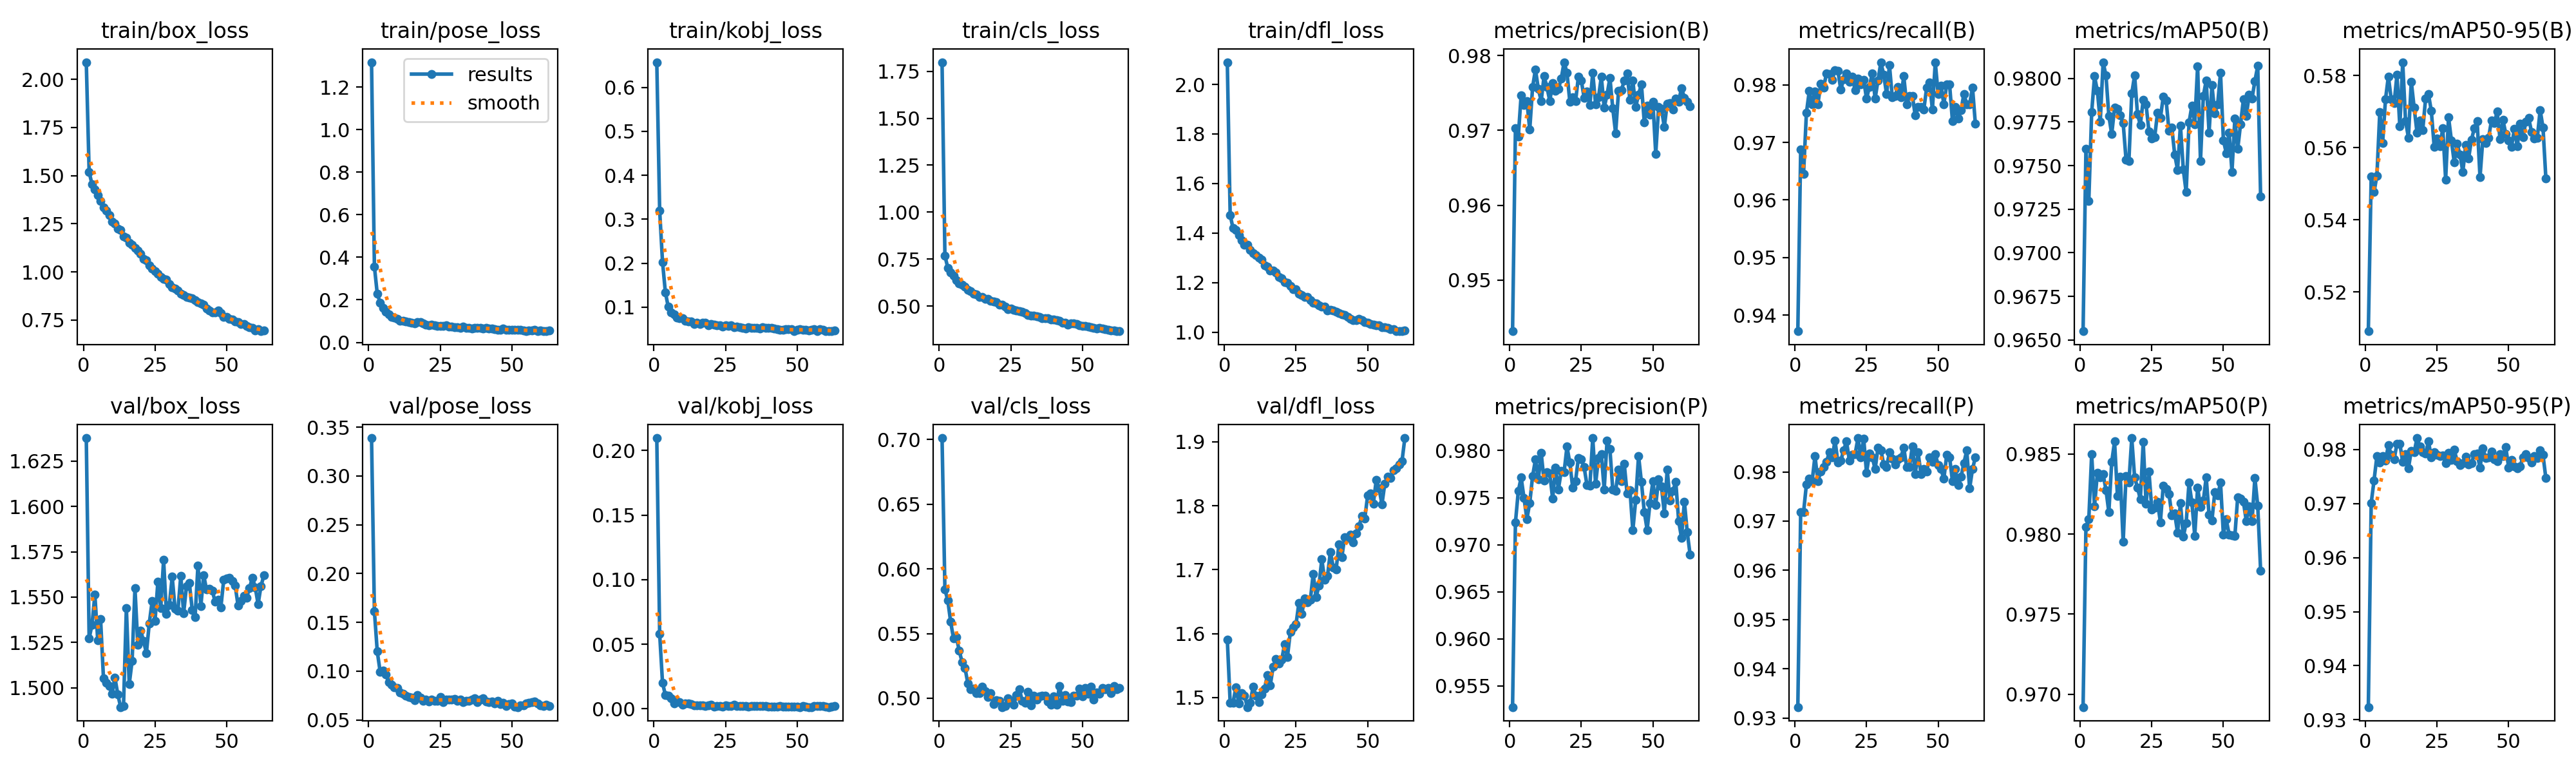

Values plotted in this chart, from the file beside it:
epoch, time, train/box_loss, train/pose_loss, train/kobj_loss, train/cls_loss, train/dfl_loss, metrics/precision(B), metrics/recall(B), metrics/mAP50(B), metrics/mAP50-95(B), metrics/precision(P), metrics/recall(P), metrics/mAP50(P), metrics/mAP50-95(P), val/box_loss, val/pose_loss, val/kobj_loss, val/cls_loss, val/dfl_loss, lr/pg0, lr/pg1, lr/pg2, lr/pg3
1, 79.07, 2.089, 1.317, 0.6574, 1.799, 2.09, 0.9432, 0.9372, 0.9655, 0.5091, 0.9527, 0.9323, 0.9692, 0.9324, 1.638, 0.3389, 0.2097, 0.7012, 1.591, 0.001994, 0.0006648, 0.001994, 0.0006648
2, 132.4, 1.519, 0.3564, 0.3202, 0.768, 1.473, 0.9703, 0.9688, 0.976, 0.5519, 0.9724, 0.9718, 0.9804, 0.9701, 1.527, 0.1614, 0.05806, 0.5841, 1.492, 0.003968, 0.001323, 0.003968, 0.001323
3, 180.2, 1.455, 0.228, 0.2032, 0.7037, 1.419, 0.9692, 0.9645, 0.973, 0.5477, 0.9757, 0.9718, 0.9809, 0.9743, 1.535, 0.1201, 0.02021, 0.5757, 1.492, 0.005915, 0.001972, 0.005915, 0.001972
4, 226.6, 1.429, 0.1876, 0.1337, 0.6769, 1.413, 0.9747, 0.9751, 0.978, 0.5522, 0.9771, 0.9775, 0.985, 0.9788, 1.551, 0.09954, 0.01057, 0.5592, 1.516, 0.005881, 0.00196, 0.005881, 0.00196
5, 272.9, 1.397, 0.1626, 0.1009, 0.66, 1.391, 0.9734, 0.9789, 0.9801, 0.5699, 0.9749, 0.9786, 0.9818, 0.9776, 1.526, 0.1004, 0.01033, 0.5463, 1.491, 0.005842, 0.001947, 0.005842, 0.001947
6, 319.3, 1.369, 0.1441, 0.08796, 0.6382, 1.369, 0.9739, 0.9766, 0.9793, 0.5614, 0.9727, 0.9781, 0.9838, 0.9787, 1.538, 0.09643, 0.0082, 0.5474, 1.507, 0.005802, 0.001934, 0.005802, 0.001934
7, 365.5, 1.335, 0.1312, 0.08345, 0.6201, 1.353, 0.9701, 0.9789, 0.9775, 0.5735, 0.9744, 0.9832, 0.9836, 0.978, 1.505, 0.08857, 0.00428, 0.5366, 1.503, 0.005762, 0.001921, 0.005762, 0.001921
8, 411.6, 1.317, 0.12, 0.07687, 0.6122, 1.352, 0.9758, 0.9766, 0.9809, 0.5797, 0.9773, 0.9781, 0.9837, 0.9808, 1.503, 0.08581, 0.00583, 0.528, 1.485, 0.005723, 0.001908, 0.005723, 0.001908
9, 458.3, 1.294, 0.1177, 0.07502, 0.6039, 1.331, 0.9781, 0.9801, 0.9802, 0.5734, 0.979, 0.98, 0.9828, 0.9791, 1.501, 0.08318, 0.00506, 0.5235, 1.492, 0.005683, 0.001894, 0.005683, 0.001894
10, 504.4, 1.262, 0.1096, 0.07503, 0.5864, 1.319, 0.9755, 0.9796, 0.9778, 0.5723, 0.977, 0.981, 0.9814, 0.9781, 1.497, 0.08285, 0.00299, 0.5116, 1.517, 0.005644, 0.001881, 0.005644, 0.001881
11, 550.2, 1.251, 0.1017, 0.06845, 0.5776, 1.312, 0.9739, 0.9819, 0.9768, 0.5802, 0.9797, 0.982, 0.9845, 0.9811, 1.506, 0.07787, 0.00407, 0.5068, 1.503, 0.005604, 0.001868, 0.005604, 0.001868
12, 596.5, 1.226, 0.1007, 0.06818, 0.567, 1.3, 0.9772, 0.9818, 0.9783, 0.5659, 0.9768, 0.984, 0.9858, 0.9811, 1.496, 0.07684, 0.00409, 0.5072, 1.493, 0.005564, 0.001855, 0.005564, 0.001855
13, 642.7, 1.217, 0.09891, 0.06837, 0.5607, 1.293, 0.9758, 0.9809, 0.9783, 0.5837, 0.9777, 0.9829, 0.9824, 0.9777, 1.489, 0.07497, 0.00342, 0.5039, 1.505, 0.005525, 0.001842, 0.005525, 0.001842
14, 688.9, 1.186, 0.09579, 0.06251, 0.5491, 1.27, 0.9739, 0.9826, 0.9779, 0.5674, 0.9776, 0.9864, 0.9836, 0.9792, 1.49, 0.07372, 0.0028, 0.5039, 1.514, 0.005485, 0.001828, 0.005485, 0.001828
15, 735, 1.177, 0.09095, 0.06497, 0.5499, 1.263, 0.9763, 0.9824, 0.9774, 0.5628, 0.9749, 0.9819, 0.9795, 0.9765, 1.544, 0.07307, 0.00272, 0.5087, 1.535, 0.005446, 0.001815, 0.005446, 0.001815
16, 780.8, 1.15, 0.08886, 0.06233, 0.5372, 1.249, 0.9753, 0.9792, 0.9754, 0.5783, 0.9782, 0.9822, 0.9836, 0.9798, 1.502, 0.07001, 0.0025, 0.5054, 1.519, 0.005406, 0.001802, 0.005406, 0.001802
17, 827, 1.14, 0.09569, 0.0641, 0.5373, 1.248, 0.9755, 0.981, 0.9752, 0.5711, 0.9759, 0.9844, 0.9832, 0.9795, 1.515, 0.07535, 0.0027, 0.5011, 1.548, 0.005366, 0.001789, 0.005366, 0.001789
18, 873.2, 1.123, 0.09466, 0.06547, 0.5292, 1.241, 0.9769, 0.982, 0.9791, 0.5642, 0.9778, 0.9862, 0.986, 0.9821, 1.555, 0.07295, 0.00219, 0.5041, 1.56, 0.005327, 0.001776, 0.005327, 0.001776
19, 919.2, 1.109, 0.0894, 0.0596, 0.5253, 1.224, 0.9791, 0.9806, 0.9802, 0.5675, 0.9777, 0.9823, 0.9835, 0.9805, 1.524, 0.06958, 0.00265, 0.4952, 1.553, 0.005287, 0.001762, 0.005287, 0.001762
20, 965.6, 1.094, 0.08382, 0.06111, 0.52, 1.218, 0.9777, 0.9814, 0.9779, 0.5649, 0.9804, 0.9835, 0.9829, 0.9795, 1.532, 0.07059, 0.00305, 0.4984, 1.559, 0.005248, 0.001749, 0.005248, 0.001749
21, 1011, 1.068, 0.08108, 0.06021, 0.5069, 1.202, 0.9739, 0.9791, 0.9773, 0.5736, 0.9787, 0.9836, 0.9822, 0.9792, 1.526, 0.06875, 0.00177, 0.4979, 1.584, 0.005208, 0.001736, 0.005208, 0.001736
22, 1058, 1.059, 0.08444, 0.05868, 0.5086, 1.198, 0.9744, 0.9811, 0.9788, 0.5748, 0.9761, 0.9869, 0.9858, 0.9815, 1.519, 0.07068, 0.00221, 0.4931, 1.564, 0.005168, 0.001723, 0.005168, 0.001723
23, 1104, 1.035, 0.08022, 0.05896, 0.4963, 1.186, 0.9739, 0.98, 0.9785, 0.5702, 0.9768, 0.983, 0.9819, 0.9786, 1.536, 0.06948, 0.00225, 0.4938, 1.602, 0.005129, 0.00171, 0.005129, 0.00171
24, 1150, 1.017, 0.07675, 0.05547, 0.4839, 1.173, 0.9772, 0.9809, 0.977, 0.5603, 0.9792, 0.9868, 0.9839, 0.9795, 1.548, 0.06939, 0.00166, 0.4999, 1.61, 0.005089, 0.001696, 0.005089, 0.001696
25, 1196, 1.003, 0.07778, 0.05927, 0.4859, 1.172, 0.9767, 0.9776, 0.9766, 0.5625, 0.9791, 0.9798, 0.9816, 0.979, 1.537, 0.07368, 0.00272, 0.4979, 1.615, 0.00505, 0.001683, 0.00505, 0.001683
26, 1242, 0.989, 0.07792, 0.05768, 0.4795, 1.156, 0.9744, 0.9797, 0.9766, 0.5605, 0.9782, 0.9837, 0.9816, 0.9787, 1.558, 0.06822, 0.0022, 0.4948, 1.648, 0.00501, 0.00167, 0.00501, 0.00167
27, 1288, 0.9746, 0.08122, 0.05934, 0.4774, 1.15, 0.9752, 0.982, 0.978, 0.5653, 0.9763, 0.983, 0.982, 0.979, 1.544, 0.0708, 0.00236, 0.5024, 1.631, 0.00497, 0.001657, 0.00497, 0.001657
28, 1335, 0.9648, 0.07363, 0.05505, 0.4731, 1.141, 0.9734, 0.9776, 0.9777, 0.5511, 0.9763, 0.9805, 0.9808, 0.9775, 1.571, 0.07113, 0.00325, 0.507, 1.655, 0.004931, 0.001644, 0.004931, 0.001644
29, 1381, 0.9597, 0.07498, 0.05574, 0.4676, 1.142, 0.9777, 0.9808, 0.9789, 0.5685, 0.9813, 0.9849, 0.983, 0.9795, 1.541, 0.07076, 0.00229, 0.4979, 1.649, 0.004891, 0.00163, 0.004891, 0.00163
30, 1427, 0.937, 0.07202, 0.05394, 0.4619, 1.128, 0.9735, 0.9839, 0.9788, 0.5621, 0.9765, 0.9844, 0.9828, 0.9781, 1.546, 0.07152, 0.00192, 0.4967, 1.653, 0.004852, 0.001617, 0.004852, 0.001617
31, 1474, 0.9206, 0.06981, 0.05291, 0.451, 1.117, 0.9744, 0.9818, 0.977, 0.5559, 0.9792, 0.9815, 0.9825, 0.9799, 1.561, 0.0692, 0.00231, 0.505, 1.694, 0.004812, 0.001604, 0.004812, 0.001604
32, 1520, 0.9119, 0.06952, 0.05145, 0.4494, 1.116, 0.9772, 0.9784, 0.9772, 0.5611, 0.9796, 0.981, 0.9812, 0.9779, 1.544, 0.07079, 0.00237, 0.4943, 1.657, 0.004772, 0.001591, 0.004772, 0.001591
33, 1567, 0.9043, 0.07396, 0.05487, 0.4482, 1.108, 0.973, 0.9834, 0.9756, 0.5581, 0.9759, 0.9839, 0.9813, 0.9772, 1.543, 0.06804, 0.00191, 0.5018, 1.675, 0.004733, 0.001578, 0.004733, 0.001578
34, 1613, 0.8877, 0.06717, 0.05303, 0.4436, 1.102, 0.9748, 0.9778, 0.9748, 0.5533, 0.981, 0.9827, 0.9801, 0.9774, 1.562, 0.06938, 0.00227, 0.4992, 1.716, 0.004693, 0.001564, 0.004693, 0.001564
35, 1659, 0.8806, 0.06728, 0.05314, 0.4403, 1.102, 0.977, 0.9781, 0.9773, 0.5607, 0.9801, 0.9815, 0.9819, 0.9787, 1.541, 0.06957, 0.00195, 0.5014, 1.684, 0.004654, 0.001551, 0.004654, 0.001551
36, 1705, 0.8693, 0.06593, 0.05337, 0.4362, 1.086, 0.9729, 0.9797, 0.9748, 0.5569, 0.9758, 0.9826, 0.9798, 0.9773, 1.556, 0.0707, 0.00224, 0.502, 1.691, 0.004614, 0.001538, 0.004614, 0.001538
37, 1752, 0.8663, 0.06726, 0.05229, 0.4346, 1.089, 0.9696, 0.9778, 0.9735, 0.5622, 0.9757, 0.983, 0.9807, 0.9775, 1.558, 0.07236, 0.00198, 0.5021, 1.728, 0.004574, 0.001525, 0.004574, 0.001525
38, 1798, 0.8616, 0.06708, 0.05475, 0.434, 1.086, 0.9753, 0.9815, 0.9775, 0.5653, 0.978, 0.9849, 0.9832, 0.9791, 1.543, 0.06837, 0.00213, 0.4975, 1.704, 0.004535, 0.001512, 0.004535, 0.001512
39, 1844, 0.8527, 0.06828, 0.05262, 0.4277, 1.082, 0.9754, 0.9766, 0.9784, 0.5674, 0.9767, 0.981, 0.982, 0.9792, 1.539, 0.07077, 0.00231, 0.495, 1.7, 0.004495, 0.001498, 0.004495, 0.001498
40, 1890, 0.8437, 0.06606, 0.05357, 0.4293, 1.078, 0.9766, 0.9781, 0.9774, 0.5518, 0.9786, 0.981, 0.9799, 0.9767, 1.568, 0.07234, 0.00158, 0.5017, 1.74, 0.004456, 0.001485, 0.004456, 0.001485
41, 1936, 0.8365, 0.06753, 0.05266, 0.424, 1.073, 0.9776, 0.9781, 0.9807, 0.5624, 0.9754, 0.9852, 0.9829, 0.9803, 1.545, 0.06909, 0.0016, 0.4949, 1.72, 0.004416, 0.001472, 0.004416, 0.001472
42, 1983, 0.8292, 0.06501, 0.05103, 0.4201, 1.069, 0.974, 0.9747, 0.9753, 0.5613, 0.9758, 0.9796, 0.9817, 0.9784, 1.562, 0.06812, 0.00187, 0.5096, 1.751, 0.004376, 0.001459, 0.004376, 0.001459
43, 2029, 0.8105, 0.0654, 0.05043, 0.4114, 1.061, 0.9766, 0.9762, 0.979, 0.5627, 0.9715, 0.9839, 0.9821, 0.9786, 1.554, 0.06877, 0.00155, 0.4982, 1.75, 0.004337, 0.001446, 0.004337, 0.001446
44, 2076, 0.7986, 0.06268, 0.0485, 0.4093, 1.055, 0.9731, 0.9762, 0.9799, 0.5675, 0.9747, 0.9796, 0.9836, 0.9797, 1.555, 0.06717, 0.00194, 0.5026, 1.755, 0.004297, 0.001432, 0.004297, 0.001432
45, 2122, 0.789, 0.06021, 0.048, 0.4001, 1.049, 0.9748, 0.9757, 0.9769, 0.5667, 0.9795, 0.9805, 0.9812, 0.9782, 1.553, 0.06978, 0.00172, 0.4976, 1.743, 0.004258, 0.001419, 0.004258, 0.001419
46, 2168, 0.7883, 0.05992, 0.04971, 0.4058, 1.048, 0.9762, 0.9796, 0.9796, 0.57, 0.9767, 0.98, 0.9808, 0.9778, 1.548, 0.06611, 0.00166, 0.497, 1.757, 0.004218, 0.001406, 0.004218, 0.001406
47, 2215, 0.7988, 0.06418, 0.04959, 0.4067, 1.053, 0.9711, 0.9804, 0.978, 0.5623, 0.9735, 0.983, 0.9826, 0.9792, 1.549, 0.06747, 0.00159, 0.5018, 1.768, 0.004178, 0.001393, 0.004178, 0.001393
48, 2261, 0.7857, 0.05969, 0.0497, 0.4035, 1.049, 0.9733, 0.9757, 0.9785, 0.5677, 0.9716, 0.982, 0.9824, 0.9788, 1.544, 0.06431, 0.00168, 0.5021, 1.784, 0.004139, 0.00138, 0.004139, 0.00138
49, 2307, 0.7668, 0.05834, 0.04612, 0.3972, 1.04, 0.9721, 0.9839, 0.9803, 0.5638, 0.9745, 0.9836, 0.9832, 0.9804, 1.56, 0.06623, 0.00157, 0.5074, 1.78, 0.004099, 0.001366, 0.004099, 0.001366
50, 2353, 0.7657, 0.05929, 0.04844, 0.3933, 1.038, 0.9738, 0.9785, 0.9765, 0.5619, 0.9768, 0.9814, 0.98, 0.9767, 1.56, 0.06675, 0.0016, 0.5016, 1.816, 0.00406, 0.001353, 0.00406, 0.001353
51, 2400, 0.7566, 0.05932, 0.04979, 0.3936, 1.032, 0.9669, 0.9798, 0.9757, 0.5602, 0.9742, 0.9805, 0.9809, 0.9781, 1.561, 0.06361, 0.00133, 0.5078, 1.819, 0.00402, 0.00134, 0.00402, 0.00134
52, 2446, 0.7513, 0.05966, 0.04903, 0.3894, 1.03, 0.9731, 0.9766, 0.9769, 0.5652, 0.9769, 0.9786, 0.98, 0.9769, 1.559, 0.06312, 0.00222, 0.5035, 1.803, 0.00398, 0.001327, 0.00398, 0.001327
53, 2492, 0.7423, 0.05913, 0.04912, 0.3854, 1.028, 0.9729, 0.98, 0.9747, 0.5604, 0.9762, 0.9835, 0.9799, 0.9766, 1.556, 0.06521, 0.00167, 0.5089, 1.84, 0.003941, 0.001314, 0.003941, 0.001314
54, 2538, 0.7387, 0.057, 0.04656, 0.3839, 1.027, 0.9705, 0.98, 0.9777, 0.5665, 0.9734, 0.983, 0.9799, 0.9769, 1.545, 0.06471, 0.00139, 0.499, 1.827, 0.003901, 0.0013, 0.003901, 0.0013
55, 2585, 0.73, 0.05371, 0.04932, 0.3801, 1.02, 0.9736, 0.9737, 0.9759, 0.5628, 0.978, 0.9781, 0.9823, 0.9786, 1.548, 0.06709, 0.00133, 0.5046, 1.802, 0.003862, 0.001287, 0.003862, 0.001287
56, 2631, 0.7279, 0.0556, 0.05034, 0.3825, 1.019, 0.9737, 0.9762, 0.9774, 0.5672, 0.9747, 0.9805, 0.9822, 0.9791, 1.551, 0.06757, 0.00194, 0.5032, 1.835, 0.003822, 0.001274, 0.003822, 0.001274
57, 2677, 0.7192, 0.05548, 0.04597, 0.3792, 1.018, 0.9728, 0.9741, 0.9788, 0.5682, 0.9757, 0.9773, 0.982, 0.9784, 1.55, 0.06804, 0.00205, 0.5079, 1.845, 0.003782, 0.001261, 0.003782, 0.001261
58, 2724, 0.7117, 0.05835, 0.04973, 0.3766, 1.012, 0.9742, 0.9756, 0.9778, 0.5643, 0.9767, 0.979, 0.9808, 0.9776, 1.555, 0.06854, 0.00231, 0.507, 1.844, 0.003743, 0.001248, 0.003743, 0.001248
59, 2770, 0.7083, 0.05407, 0.04888, 0.3735, 1.013, 0.9738, 0.9784, 0.9791, 0.5625, 0.9725, 0.9818, 0.9817, 0.9788, 1.561, 0.06716, 0.00215, 0.5081, 1.856, 0.003703, 0.001234, 0.003703, 0.001234
60, 2816, 0.6969, 0.05544, 0.04643, 0.3687, 1.005, 0.9757, 0.9766, 0.9788, 0.5626, 0.9707, 0.9843, 0.9808, 0.9785, 1.555, 0.06506, 0.00156, 0.5039, 1.858, 0.003664, 0.001221, 0.003664, 0.001221
... 3 more rows
